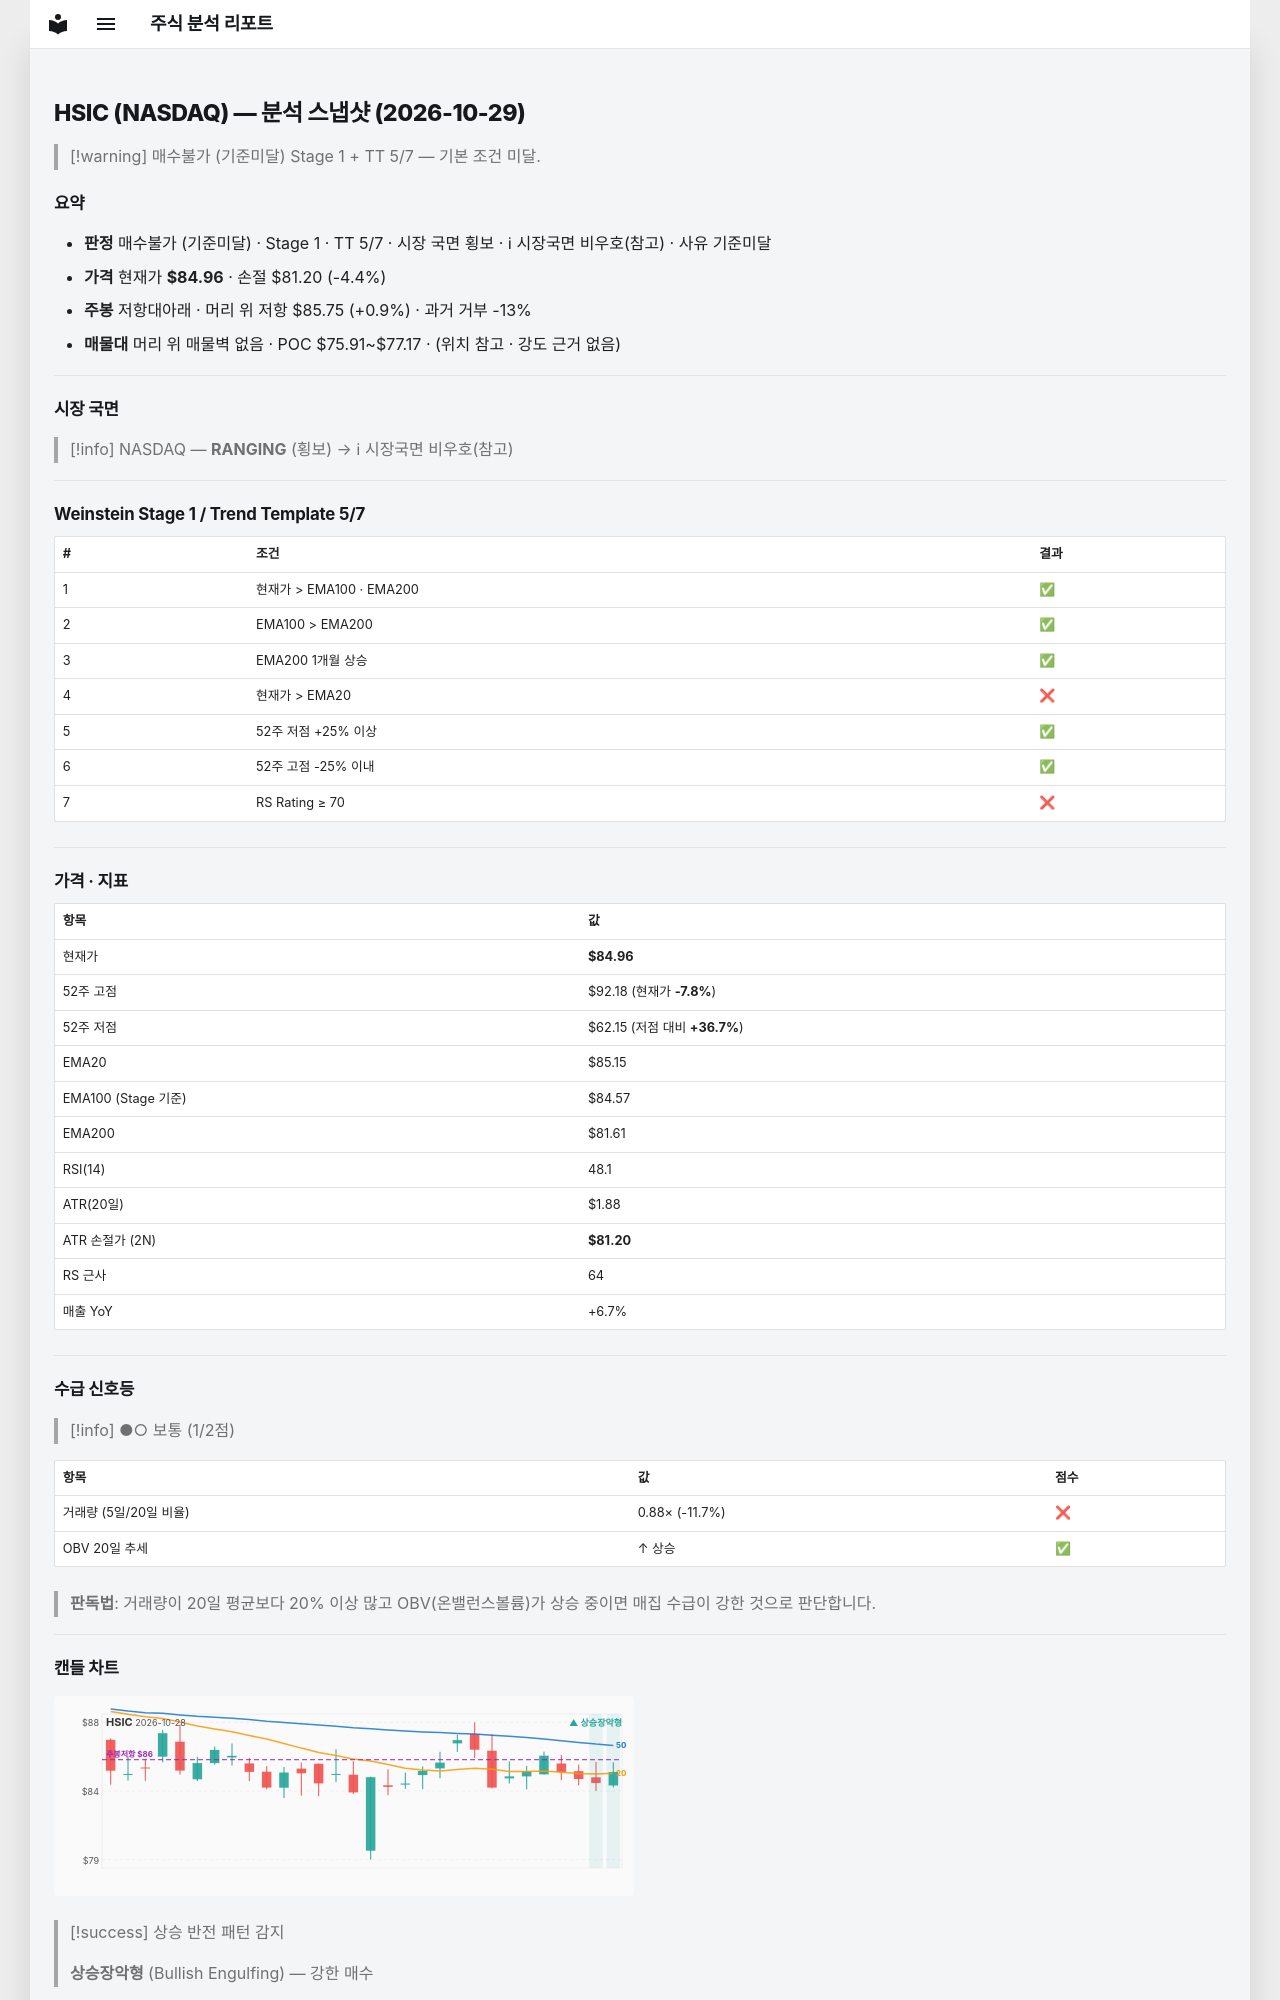

repository: soloandco/stock-reports · page: snapshots/HSIC-2026-10-29/index.html · generator: mkdocs

---
type: analysis-snapshot
title: HSIC 분석 스냅샷
ticker: HSIC
market: NASDAQ
created: 2026-10-29
updated: 2026-10-29
bar-date: 2026-10-28
verdict: 매수불가
verdict-reason: 기준미달
real-rr: 0.21
sma50-gap-pct: -0.2
weekly-position: 저항대아래
weekly-overhead-price: 85.75
weekly-overhead-pct: 0.9
stage: 1
trend-template-score: 5
tt-max: 7
ma-set: ema-20-100-200
price: 84.95999908447266
stop-price: 81.20219099566239
market-regime: RANGING
supply-demand-score: 1/2
supply-demand-label: 보통
status: tracking
tags:
  - stock-agent
  - watchlist
  - HSIC
  - analysis
related:
  - "[[analysis-template]]"
---

# HSIC (NASDAQ) — 분석 스냅샷 (2026-10-29)

> [!warning] 매수불가 (기준미달)
> Stage 1 + TT 5/7 — 기본 조건 미달.

## 요약

- **판정** 매수불가 (기준미달) · Stage 1 · TT 5/7 · 시장 국면 횡보 · ℹ 시장국면 비우호(참고) · 사유 기준미달
- **가격** 현재가 **$84.96** · 손절 $81.20 (-4.4%)
- **주봉** 저항대아래 · 머리 위 저항 $85.75 (+0.9%) · 과거 거부 -13%
- **매물대** 머리 위 매물벽 없음 · POC $75.91~$77.17 · (위치 참고 · 강도 근거 없음)

---

## 시장 국면

> [!info] NASDAQ — **RANGING** (횡보) → ℹ 시장국면 비우호(참고)

---

## Weinstein Stage 1 / Trend Template 5/7

| # | 조건 | 결과 |
|---|------|------|
| 1 | 현재가 > EMA100 · EMA200 | ✅ |
| 2 | EMA100 > EMA200 | ✅ |
| 3 | EMA200 1개월 상승 | ✅ |
| 4 | 현재가 > EMA20 | ❌ |
| 5 | 52주 저점 +25% 이상 | ✅ |
| 6 | 52주 고점 -25% 이내 | ✅ |
| 7 | RS Rating ≥ 70 | ❌ |

---

## 가격 · 지표

| 항목 | 값 |
|------|---|
| 현재가 | **$84.96** |
| 52주 고점 | $92.18 (현재가 **-7.8%**) |
| 52주 저점 | $62.15 (저점 대비 **+36.7%**) |
| EMA20 | $85.15 |
| EMA100 (Stage 기준) | $84.57 |
| EMA200 | $81.61 |
| RSI(14) | 48.1 |
| ATR(20일) | $1.88 |
| ATR 손절가 (2N) | **$81.20** |
| RS 근사 | 64 |
| 매출 YoY | +6.7% |

---
## 수급 신호등

> [!info] ●○ 보통 (1/2점)

| 항목 | 값 | 점수 |
|------|------|------|
| 거래량 (5일/20일 비율) | 0.88× (-11.7%) | ❌ |
| OBV 20일 추세 | ↑ 상승 | ✅ |

> **판독법**: 거래량이 20일 평균보다 20% 이상 많고 OBV(온밸런스볼륨)가 상승 중이면 매집 수급이 강한 것으로 판단합니다.

---
